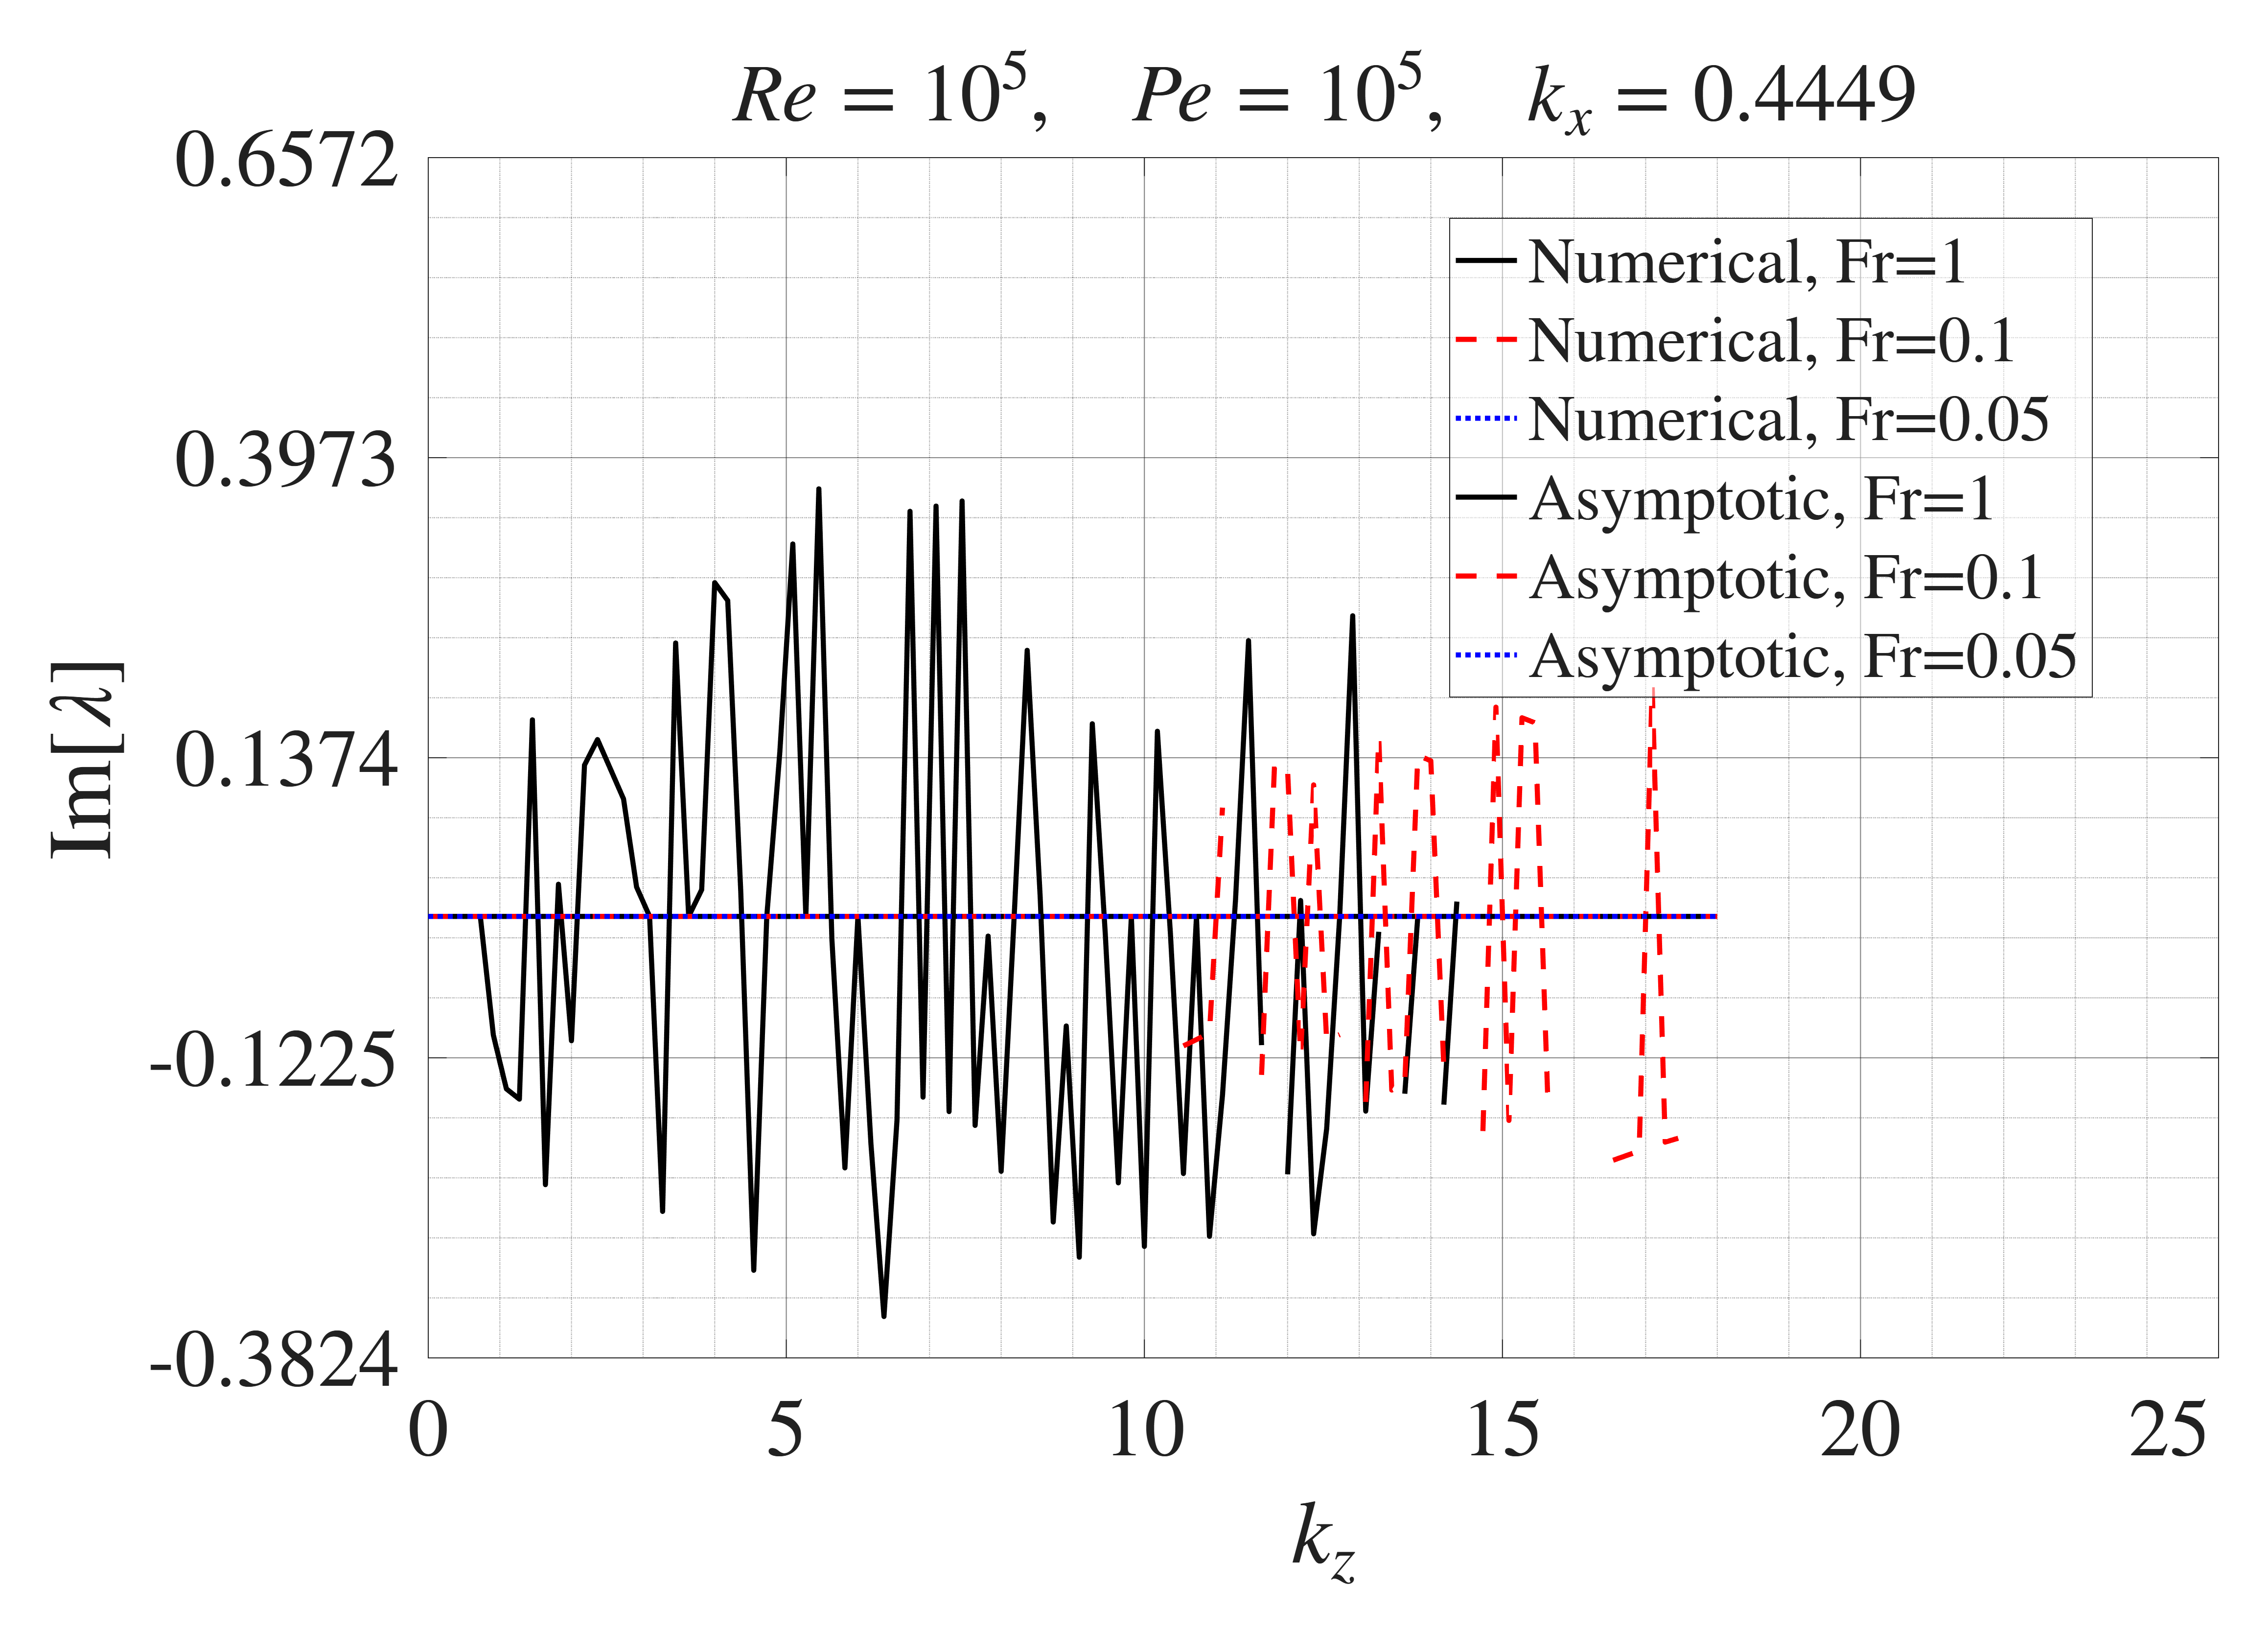

The file beside this chart, header and first rows:
Numerical Fr=1, kz, Numerical Fr=1, imag_lambda, Numerical Fr=0.1, kz, Numerical Fr=0.1, imag_lambda, Numerical Fr=0.05, kz, Numerical Fr=0.05, imag_lambda, Asymptotic Fr=1, kz, Asymptotic Fr=1, imag_lambda, Asymptotic Fr=0.1, kz, Asymptotic Fr=0.1, imag_lambda, Asymptotic Fr=0.05, kz, Asymptotic Fr=0.05, imag_lambda
0, 1.68235532115553e-13, 0, 1.68235532115553e-13, 0, 1.68235532115553e-13, 0, 1.68235532115553e-13, 0, 1.68235532115553e-13, 0, 1.68235532115553e-13
0.1818, -2.32197826841653e-13, 0.1818, -2.45362757889112e-13, 0.1818, -2.32211819217731e-13, 0.1818, 1.95374703476056e-13, 0.1818, 1.68506923829158e-13, 0.1818, 1.68303380043954e-13
0.3636, -5.1889795818982e-14, 0.3636, -5.24713718220081e-14, 0.3636, -8.01222798250951e-14, 0.3636, 2.76792217557564e-13, 0.3636, 1.69321098969973e-13, 0.3636, 1.68506923829158e-13
0.5455, -3.12255570553303e-14, 0.5455, -5.81618887083402e-14, 0.5455, -6.55031584528842e-14, 0.5455, 4.12488074360077e-13, 0.5455, 1.70678057537998e-13, 0.5455, 1.68846163471165e-13
0.7273, 3.5518932028261e-14, 0.7273, -5.20357029749743e-14, 0.7273, -3.844407431286e-14, 0.7273, 6.02462273883596e-13, 0.7273, 1.72577799533234e-13, 0.7273, 1.69321098969973e-13
0.9091, -0.1028, 0.9091, -2.18004122597385e-14, 0.9091, -1.08585969539066e-14, 0.9091, 8.4671481612812e-13, 0.9091, 1.75020324955679e-13, 0.9091, 1.69931730325585e-13
1.091, -0.1493, 1.091, -1.3984906982456e-14, 1.091, -2.2231725281875e-14, 1.091, 1.14524570109365e-12, 1.091, 1.78005633805334e-13, 1.091, 1.70678057537998e-13
1.273, -0.1583, 1.273, -2.98545910215609e-15, 1.273, 6.63217709681724e-15, 1.273, 1.49805492878018e-12, 1.273, 1.815337260822e-13, 1.273, 1.71560080607215e-13
1.455, 0.1704, 1.455, -1.07875408536168e-14, 1.455, -3.10478980847165e-14, 1.455, 1.90514249918772e-12, 1.455, 1.85604601786275e-13, 1.455, 1.72577799533234e-13
1.636, -0.2323, 1.636, -9.20302863501259e-16, 1.636, 5.10503167754826e-15, 1.636, 2.36650841231627e-12, 1.636, 1.9021826091756e-13, 1.636, 1.73731214316055e-13
1.818, 0.02794, 1.818, -2.12119260439479e-14, 1.818, 1.59116733068427e-14, 1.818, 2.88215266816582e-12, 1.818, 1.95374703476056e-13, 1.818, 1.75020324955679e-13
2, -0.1077, 2, -8.1324618178467e-15, 2, -9.48847600619367e-16, 2, 3.45207526673638e-12, 2, 2.01073929461761e-13, 2, 1.76445131452105e-13
2.182, 0.1311, 2.182, -1.13664005672479e-14, 2.182, -8.56050468199858e-15, 2.182, 4.07627620802794e-12, 2.182, 2.07315938874677e-13, 2.182, 1.78005633805334e-13
2.364, 0.1532, 2.364, 5.49820605710849e-15, 2.364, 7.04786405591659e-15, 2.364, 4.7547554920405e-12, 2.364, 2.14100731714803e-13, 2.364, 1.79701832015366e-13
2.545, 0.1275, 2.545, -7.63278329429795e-17, 2.545, 3.42360952287889e-15, 2.545, 5.48751311877408e-12, 2.545, 2.21428307982138e-13, 2.545, 1.815337260822e-13
2.727, 0.1017, 2.727, 8.41074976598516e-15, 2.727, 1.05627818879793e-14, 2.727, 6.27454908822865e-12, 2.727, 2.29298667676684e-13, 2.727, 1.83501316005836e-13
2.909, 0.02546, 2.909, -1.64152030458096e-15, 2.909, -5.38217873292423e-15, 2.909, 7.11586340040423e-12, 2.909, 2.3771181079844e-13, 2.909, 1.85604601786275e-13
3.091, 5.65390844662719e-15, 3.091, 9.96454336403228e-15, 3.091, 3.94092591163196e-15, 3.091, 8.01145605530082e-12, 3.091, 2.46667737347406e-13, 3.091, 1.87843583423516e-13
3.273, -0.2555, 3.273, 2.72525058075956e-15, 3.273, 1.13570746261247e-15, 3.273, 8.96132705291842e-12, 3.273, 2.56166447323582e-13, 3.273, 1.9021826091756e-13
3.455, 0.2369, 3.455, -2.0763240735656e-15, 3.455, 9.19472634685177e-15, 3.455, 9.96547639325701e-12, 3.455, 2.66207940726968e-13, 3.455, 1.92728634268407e-13
3.636, 5.1833537462187e-15, 3.636, 2.27335511526761e-15, 3.636, 7.44044853913328e-15, 3.636, 1.10239040763166e-11, 3.636, 2.76792217557564e-13, 3.636, 1.95374703476056e-13
3.818, 0.02312, 3.818, 4.90621349145317e-15, 3.818, 2.09687587138789e-15, 3.818, 1.21366101020972e-11, 3.818, 2.8791927781537e-13, 3.818, 1.98156468540507e-13
4, 0.2891, 4, 1.25593979660721e-15, 4, -9.69063164840132e-15, 4, 1.33035944705988e-11, 4, 2.99589121500386e-13, 4, 2.01073929461761e-13
4.182, 0.2735, 4.182, -4.39578928812523e-15, 4.182, -1.19661777230341e-14, 4.182, 1.45248571818215e-11, 4.182, 3.11801748612612e-13, 4.182, 2.04127086239818e-13
4.364, 0.02189, 4.364, -1.03148879858143e-14, 4.364, -4.80720938246541e-15, 4.364, 1.58003982357651e-11, 4.364, 3.24557159152049e-13, 4.364, 2.07315938874677e-13
4.545, -0.3065, 4.545, -4.22911942967012e-15, 4.545, -2.33311120931833e-14, 4.545, 1.71302176324297e-11, 4.545, 3.37855353118695e-13, 4.545, 2.10640487366339e-13
4.727, 5.14158587958601e-16, 4.727, -6.36960730363289e-15, 4.727, 5.12690344116961e-15, 4.727, 1.85143153718154e-11, 4.727, 3.51696330512551e-13, 4.727, 2.14100731714803e-13
4.909, 0.1421, 4.909, -2.50768551747595e-16, 4.909, -7.10718907568595e-16, 4.909, 1.9952691453922e-11, 4.909, 3.66080091333618e-13, 4.909, 2.17696671920069e-13
5.091, 0.3227, 5.091, 6.00313404683057e-15, 5.091, 7.27456289650874e-15, 5.091, 2.14453458787496e-11, 5.091, 3.81006635581894e-13, 5.091, 2.21428307982138e-13
5.273, -3.02041443303641e-15, 5.273, -1.85234974498123e-15, 5.273, 6.27430534942783e-15, 5.273, 2.29922786462983e-11, 5.273, 3.96475963257381e-13, 5.273, 2.2529563990101e-13
5.455, 0.3704, 5.455, -2.06437470587061e-15, 5.455, 6.45143660715775e-15, 5.455, 2.45934897565679e-11, 5.455, 4.12488074360077e-13, 5.455, 2.29298667676684e-13
5.636, -0.0196, 5.636, -2.56468163070691e-15, 5.636, 4.67188178678016e-15, 5.636, 2.62489792095586e-11, 5.636, 4.29042968889984e-13, 5.636, 2.33437391309161e-13
5.818, -0.2178, 5.818, -3.58571315415027e-15, 5.818, -7.06974819192944e-16, 5.818, 2.79587470052703e-11, 5.818, 4.46140646847101e-13, 5.818, 2.3771181079844e-13
6, -6.25117938370199e-15, 6, -2.01187782070939e-15, 6, -8.82024482424387e-15, 6, 2.9722793143703e-11, 6, 4.63781108231427e-13, 6, 2.42121926144522e-13
6.182, -0.197, 6.182, -1.98452365651747e-15, 6.182, -2.28080350051426e-15, 6.182, 3.15411176248566e-11, 6.182, 4.81964353042964e-13, 6.182, 2.46667737347406e-13
6.364, -0.3465, 6.364, 5.33595520199603e-15, 6.364, 1.29670409556395e-14, 6.364, 3.34137204487313e-11, 6.364, 5.00690381281711e-13, 6.364, 2.51349244407093e-13
6.545, -0.1765, 6.545, -5.85342652145789e-15, 6.545, 1.51528095626574e-14, 6.545, 3.5340601615327e-11, 6.545, 5.19959192947668e-13, 6.545, 2.56166447323582e-13
6.727, 0.351, 6.727, 3.63837118874109e-15, 6.727, 5.80427633040115e-15, 6.727, 3.73217611246437e-11, 6.727, 5.39770788040835e-13, 6.727, 2.61119346096874e-13
6.909, -0.1565, 6.909, 5.15881982918503e-15, 6.909, -5.00314236989402e-15, 6.909, 3.93571989766814e-11, 6.909, 5.60125166561212e-13, 6.909, 2.66207940726968e-13
7.091, 0.3555, 7.091, -3.2820116422727e-15, 7.091, 8.13585310233123e-16, 7.091, 4.14469151714401e-11, 7.091, 5.81022328508799e-13, 7.091, 2.71432231213865e-13
7.273, -0.169, 7.273, 1.03389519168218e-15, 7.273, 7.91796614148966e-15, 7.273, 4.35909097089198e-11, 7.273, 6.02462273883596e-13, 7.273, 2.76792217557564e-13
7.455, 0.3599, 7.455, -2.66986308935825e-15, 7.455, -1.5294445642615e-15, 7.455, 4.57891825891205e-11, 7.455, 6.24445002685603e-13, 7.455, 2.82287899758066e-13
7.636, -0.181, 7.636, 5.8305754391468e-15, 7.636, 8.61978895762986e-15, 7.636, 4.80417338120423e-11, 7.636, 6.4697051491482e-13, 7.636, 2.8791927781537e-13
7.818, -0.01694, 7.818, 5.34433146989727e-15, 7.818, 1.45374410636869e-15, 7.818, 5.0348563377685e-11, 7.818, 6.70038810571248e-13, 7.818, 2.93686351729477e-13
8, -0.2207, 8, 4.83686983694664e-15, 8, -3.97555252606985e-15, 8, 5.27096712860487e-11, 8, 6.93649889654885e-13, 8, 2.99589121500386e-13
8.182, 2.56962921786365e-16, 8.182, -2.76729997768731e-15, 8.182, -1.38064842836367e-15, 8.182, 5.51250575371334e-11, 8.182, 7.17803752165732e-13, 8.182, 3.05627587128098e-13
8.364, 0.2305, 8.364, -2.62697100147241e-14, 8.364, 6.59888810261577e-15, 8.364, 5.75947221309392e-11, 8.364, 7.4250039810379e-13, 8.364, 3.11801748612612e-13
8.545, 0.01628, 8.545, 1.01035771277587e-14, 8.545, 3.15025783237388e-15, 8.545, 6.01186650674659e-11, 8.545, 7.67739827469057e-13, 8.545, 3.18111605953929e-13
8.727, -0.2647, 8.727, 3.05225412852564e-15, 8.727, 5.58313139470849e-16, 8.727, 6.26968863467137e-11, 8.727, 7.93522040261535e-13, 8.727, 3.24557159152049e-13
8.909, -0.09481, 8.909, -3.87413493239176e-14, 8.909, -1.09011235765068e-15, 8.909, 6.53293859686824e-11, 8.909, 8.19847036481222e-13, 8.909, 3.3113840820697e-13
9.091, -0.2952, 9.091, NaN, 9.091, 1.47547167829421e-15, 9.091, 6.80161639333722e-11, 9.091, 8.4671481612812e-13, 9.091, 3.37855353118695e-13
9.273, 0.1669, 9.273, NaN, 9.273, -7.74422237875929e-15, 9.273, 7.0757220240783e-11, 9.273, 8.74125379202228e-13, 9.273, 3.44707993887222e-13
9.455, -0.01556, 9.455, NaN, 9.455, -1.57811448431044e-15, 9.455, 7.35525548909148e-11, 9.455, 9.02078725703545e-13, 9.455, 3.51696330512551e-13
9.636, -0.2307, 9.636, NaN, 9.636, 3.46249011891663e-15, 9.636, 7.64021678837675e-11, 9.636, 9.30574855632073e-13, 9.636, 3.58820362994683e-13
9.818, 2.86732549861863e-15, 9.818, NaN, 9.818, -2.37676979941081e-16, 9.818, 7.93060592193413e-11, 9.818, 9.59613768987811e-13, 9.818, 3.66080091333618e-13
10, -0.2858, 10, -0.0814, 10, -3.64670080483243e-15, 10, 8.22642288976361e-11, 10, 9.89195465770759e-13, 10, 3.73475515529355e-13
10.18, 0.1605, 10.18, NaN, 10.18, -4.42216450342769e-15, 10.18, 8.52766769186519e-11, 10.18, 1.01931994598092e-12, 10.18, 3.81006635581894e-13
10.36, -0.01492, 10.36, NaN, 10.36, -1.45369827286856e-15, 10.36, 8.83434032823887e-11, 10.36, 1.04998720961828e-12, 10.36, 3.88673451491236e-13
10.55, -0.2227, 10.55, -0.1121, 10.55, -1.41033351981104e-14, 10.55, 9.14644079888465e-11, 10.55, 1.08119725668286e-12, 10.55, 3.96475963257381e-13
10.73, 2.37440014772628e-15, 10.73, -0.1067, 10.73, 1.09890537216454e-14, 10.73, 9.46396910380253e-11, 10.73, 1.11295008717465e-12, 10.73, 4.04414170880328e-13
... 40 more rows
